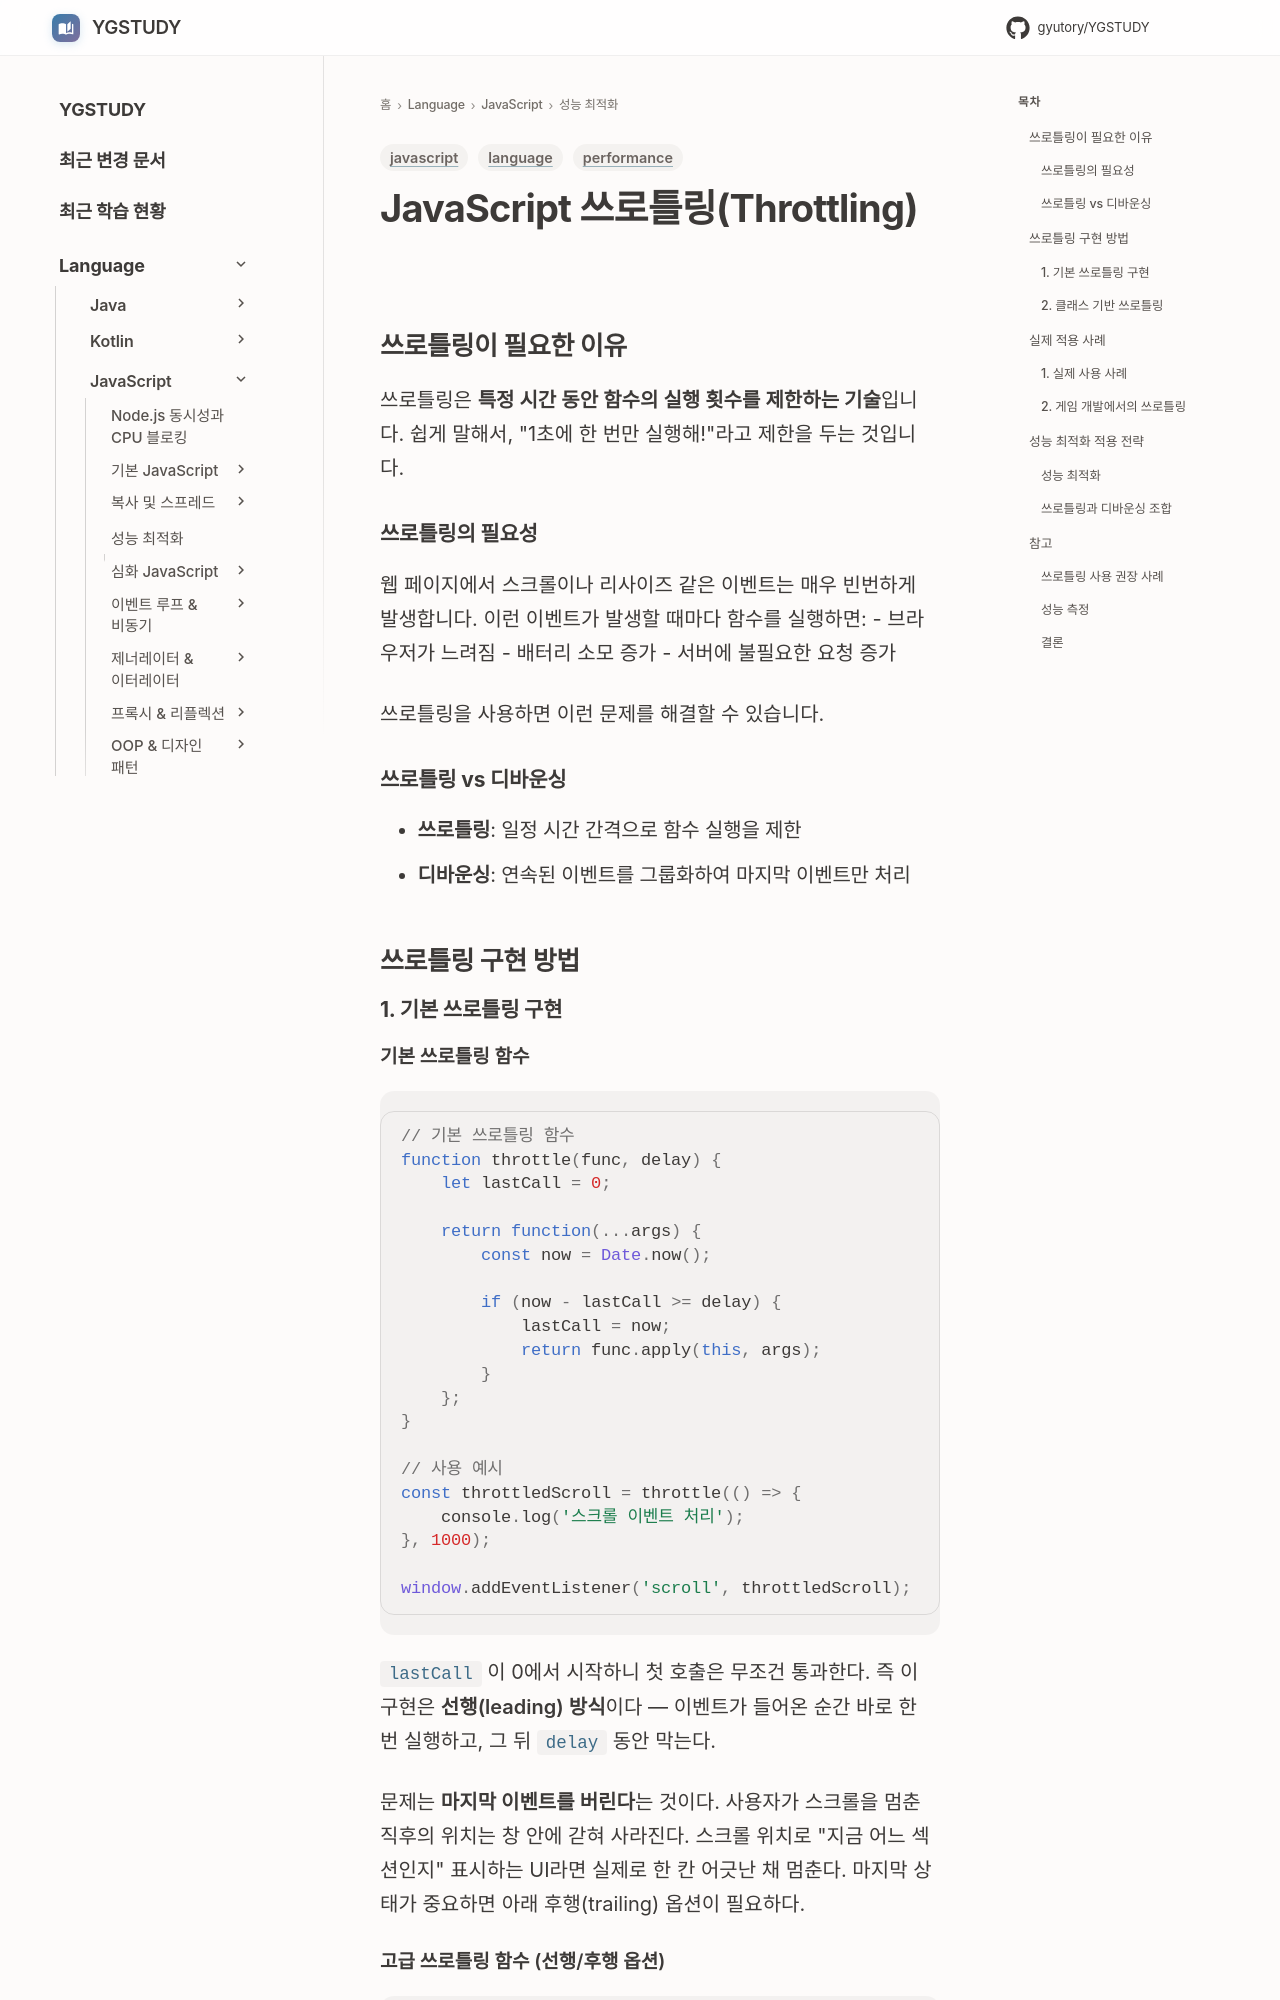

repository: GYUTORY/YGSTUDY · page: Language/JavaScript/03_성능_최적화/Throttling/index.html · generator: mkdocs

---
title: JavaScript 쓰로틀링(Throttling)
tags: [language, javascript, performance]
updated: 2025-08-10
description: "함수 실행 빈도를 제한해 성능을 최적화하는 쓰로틀링 기법 정리"
---

# JavaScript 쓰로틀링(Throttling)

## 쓰로틀링이 필요한 이유
쓰로틀링은 **특정 시간 동안 함수의 실행 횟수를 제한하는 기술**입니다. 쉽게 말해서, "1초에 한 번만 실행해!"라고 제한을 두는 것입니다.

### 쓰로틀링의 필요성
웹 페이지에서 스크롤이나 리사이즈 같은 이벤트는 매우 빈번하게 발생합니다. 이런 이벤트가 발생할 때마다 함수를 실행하면:
- 브라우저가 느려짐
- 배터리 소모 증가
- 서버에 불필요한 요청 증가

쓰로틀링을 사용하면 이런 문제를 해결할 수 있습니다.

### 쓰로틀링 vs 디바운싱
- **쓰로틀링**: 일정 시간 간격으로 함수 실행을 제한
- **디바운싱**: 연속된 이벤트를 그룹화하여 마지막 이벤트만 처리

## 쓰로틀링 구현 방법
### 1. 기본 쓰로틀링 구현

#### 기본 쓰로틀링 함수
```javascript
// 기본 쓰로틀링 함수
function throttle(func, delay) {
    let lastCall = 0;
    
    return function(...args) {
        const now = Date.now();
        
        if (now - lastCall >= delay) {
            lastCall = now;
            return func.apply(this, args);
        }
    };
}

// 사용 예시
const throttledScroll = throttle(() => {
    console.log('스크롤 이벤트 처리');
}, 1000);

window.addEventListener('scroll', throttledScroll);
```

`lastCall` 이 0에서 시작하니 첫 호출은 무조건 통과한다. 즉 이 구현은 **선행(leading) 방식**이다 — 이벤트가 들어온 순간 바로 한 번 실행하고, 그 뒤 `delay` 동안 막는다.

문제는 **마지막 이벤트를 버린다**는 것이다. 사용자가 스크롤을 멈춘 직후의 위치는 창 안에 갇혀 사라진다. 스크롤 위치로 "지금 어느 섹션인지" 표시하는 UI라면 실제로 한 칸 어긋난 채 멈춘다. 마지막 상태가 중요하면 아래 후행(trailing) 옵션이 필요하다.
